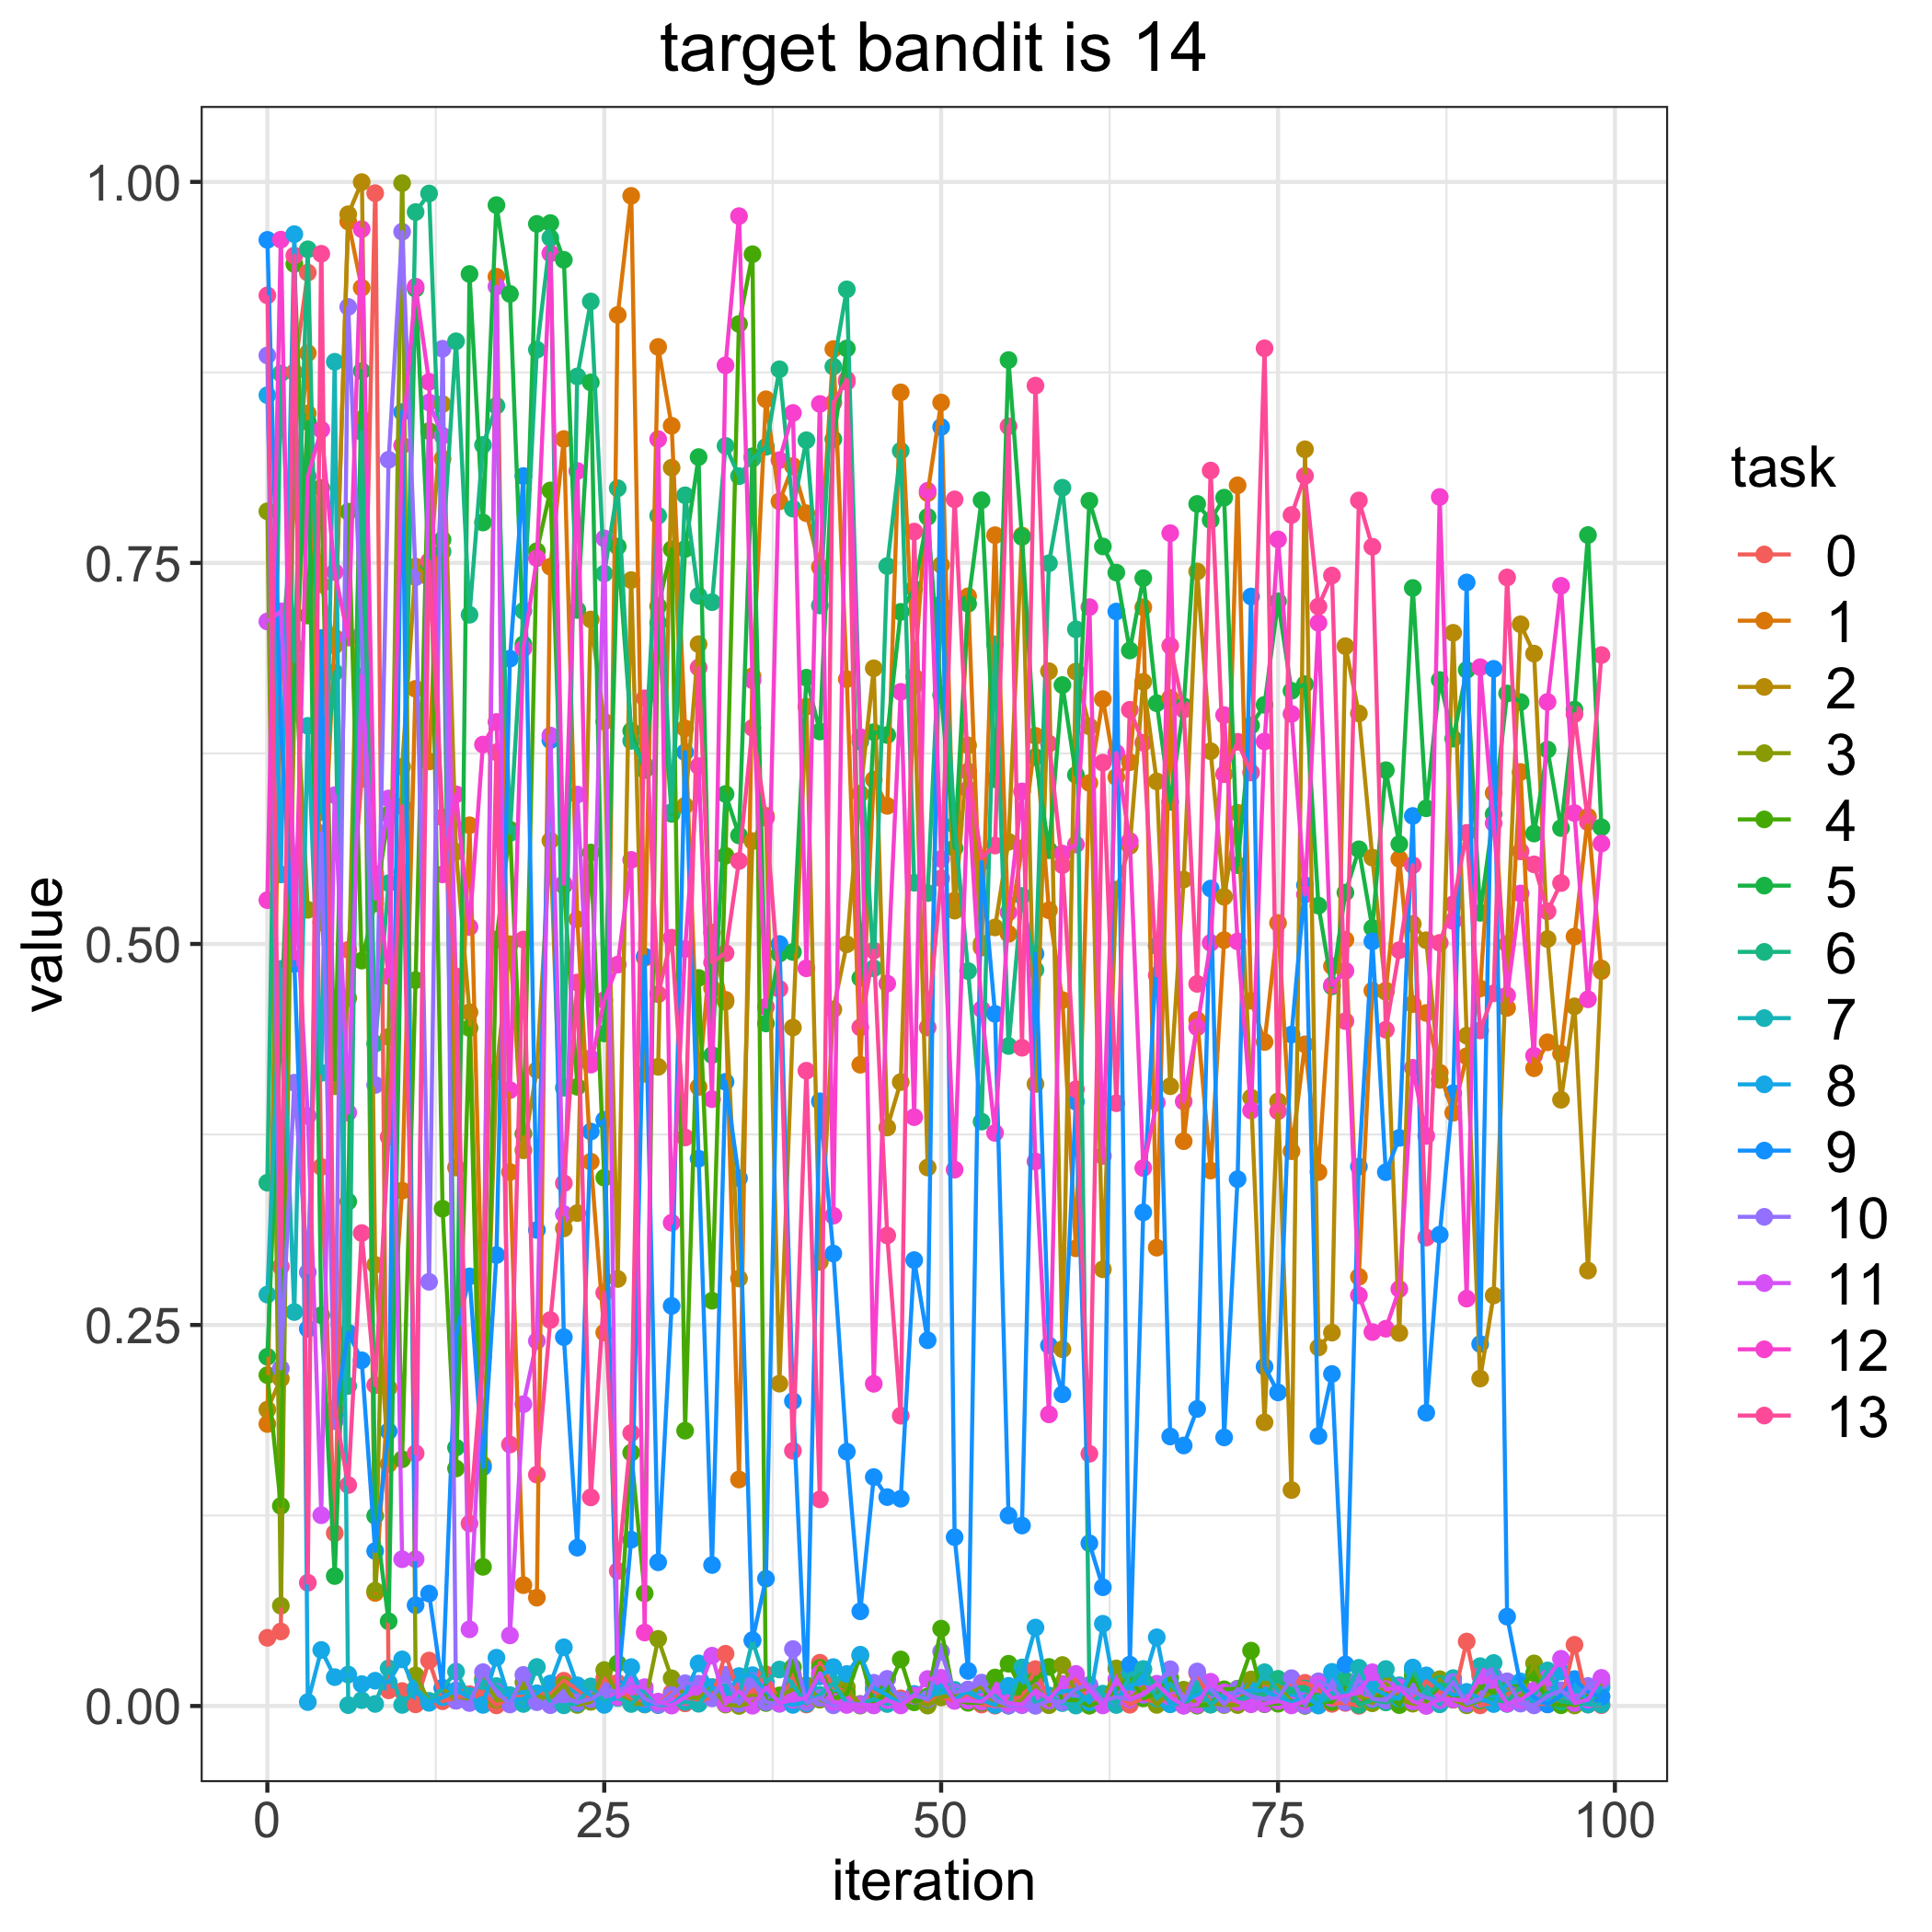

Source data for this figure (header and first rows):
, 0, 1, 2, 3, 4, 5, 6, 7, 8, 9, 10, 11, 12, 13
0, 0.04474, 0.185, 0.1945, 0.7839, 0.2171, 0.2291, 0.3433, 0.2699, 0.8601, 0.962, 0.8861, 0.7116, 0.5288, 0.9255
1, 0.0489, 0.6903, 0.2148, 0.06578, 0.1313, 0.4438, 0.8743, 0.4836, 0.5456, 0.6429, 0.2215, 0.7182, 0.9621, 0.2883
2, 0.8751, 0.7866, 0.6517, 0.6951, 0.9461, 0.6751, 0.6854, 0.2585, 0.9657, 0.4869, 0.409, 0.5498, 0.4905, 0.9517
3, 0.9405, 0.8877, 0.8481, 0.5224, 0.7155, 0.8425, 0.9558, 0.6431, 0.002561, 0.2474, 0.2846, 0.3872, 0.8068, 0.08086
4, 0.3537, 0.5142, 0.7359, 0.5203, 0.7992, 0.2564, 0.5865, 0.4154, 0.03676, 0.7007, 0.5726, 0.1252, 0.8374, 0.9529
5, 0.1135, 0.7009, 0.6958, 0.4066, 0.4111, 0.08526, 0.6782, 0.882, 0.01893, 0.1912, 0.1868, 0.5976, 0.744, 0.1951
6, 0.4961, 0.974, 0.9788, 0.4644, 0.7836, 0.331, 0.21, 0.0005776, 0.0206, 0.245, 0.918, 0.3893, 0.701, 0.145
7, 0.6082, 0.9305, 0.9999, 0.8443, 0.4891, 0.8759, 0.836, 0.003827, 0.01436, 0.2268, 0.7031, 0.6757, 0.969, 0.3103
8, 0.9926, 0.07417, 0.2895, 0.07562, 0.5266, 0.1248, 0.4346, 0.001351, 0.01658, 0.1017, 0.4075, 0.5297, 0.5459, 0.2105
9, 0.01028, 0.2087, 0.1587, 0.439, 0.585, 0.05558, 0.5399, 0.02474, 0.01549, 0.1803, 0.8177, 0.5954, 0.4789, 0.3734
10, 0.009803, 0.3381, 0.6163, 0.9992, 0.1619, 0.5468, 0.5426, 0.0007201, 0.03057, 0.849, 0.9673, 0.09629, 0.8271, 0.5903
11, 0.001078, 0.6674, 0.7476, 0.02008, 0.4763, 0.9299, 0.9802, 0.01168, 0.009134, 0.06613, 0.7406, 0.09633, 0.9313, 0.1658
12, 0.02982, 0.6198, 0.7404, 0.00315, 0.8365, 0.7475, 0.9924, 0.003339, 0.00207, 0.07375, 0.2783, 0.8553, 0.8688, 0.7511
13, 0.003106, 0.8184, 0.8542, 0.01156, 0.3263, 0.7653, 0.7574, 0.01169, 0.00577, 0.01202, 0.8905, 0.8335, 0.5456, 0.5831
14, 0.00542, 0.3533, 0.5605, 0.003539, 0.1558, 0.1695, 0.8954, 0.02254, 0.01027, 0.2427, 0.003465, 0.4688, 0.5982, 0.4787
15, 0.007756, 0.5779, 0.4552, 0.00368, 0.4448, 0.9396, 0.716, 0.006519, 0.005749, 0.2819, 0.001954, 0.05031, 0.5111, 0.1197
16, 0.008519, 0.2401, 0.1582, 0.01829, 0.09131, 0.7765, 0.8274, 0.01634, 0.0007248, 0.1567, 0.02221, 0.229, 0.6308, 0.23
17, 0.0004054, 0.9378, 0.4165, 0.004127, 0.5029, 0.9848, 0.8531, 0.01308, 0.03169, 0.2959, 0.009323, 0.9314, 0.6456, 0.6258
18, 0.005771, 0.3504, 0.4999, 0.00388, 0.575, 0.9265, 0.5727, 0.007145, 0.003503, 0.6872, 0.001001, 0.04632, 0.4041, 0.1715
19, 0.006098, 0.07931, 0.3646, 0.01551, 0.3755, 0.6966, 0.7185, 0.001332, 0.004742, 0.807, 0.02039, 0.198, 0.6939, 0.5029
20, 0.008207, 0.07107, 0.4173, 0.006356, 0.7577, 0.9724, 0.8899, 0.02559, 0.008302, 0.3123, 0.002504, 0.2395, 0.7531, 0.1518
21, 0.007463, 0.7475, 0.5678, 0.005195, 0.7976, 0.973, 0.9633, 0.0012, 0.01474, 0.6337, 0.000546, 0.6367, 0.9531, 0.2532
22, 0.01657, 0.8313, 0.3134, 0.01399, 0.5383, 0.9489, 0.4056, 0.0004319, 0.03851, 0.242, 0.005985, 0.3228, 0.5395, 0.343
23, 0.01091, 0.5162, 0.3234, 0.0006903, 0.4063, 0.7191, 0.8723, 0.001668, 0.01357, 0.1039, 0.002397, 0.598, 0.8103, 0.4747
24, 0.00413, 0.3571, 0.7129, 0.002735, 0.56, 0.8684, 0.9215, 0.01286, 0.006822, 0.3769, 0.00449, 0.425, 0.4208, 0.1369
25, 0.01821, 0.245, 0.6459, 0.02359, 0.3466, 0.4413, 0.743, 0.003278, 0.0007284, 0.3845, 0.009876, 0.7661, 0.4632, 0.2711
26, 0.01518, 0.9127, 0.2802, 0.007867, 0.02795, 0.7608, 0.799, 0.005276, 0.006926, 0.0114, 0.00975, 0.005825, 0.4864, 0.08859
27, 0.003383, 0.9908, 0.7387, 0.001987, 0.1662, 0.6398, 0.6332, 0.001304, 0.02551, 0.1091, 0.01433, 0.01274, 0.5552, 0.1791
28, 0.004404, 0.4909, 0.4148, 0.000972, 0.07388, 0.6141, 0.6176, 0.01008, 0.001155, 0.4918, 0.004857, 0.01236, 0.04821, 0.6612
29, 0.001331, 0.8917, 0.4194, 0.04403, 0.7216, 0.7107, 0.781, 0.000547, 0.001658, 0.09429, 0.0008911, 0.002884, 0.8312, 0.467
30, 0.008768, 0.84, 0.8125, 0.01819, 0.759, 0.5853, 0.5865, 0.0009743, 0.0009966, 0.2625, 0.007182, 0.0002505, 0.3171, 0.5041
31, 0.001709, 0.6414, 0.5907, 0.006256, 0.1806, 0.7591, 0.7944, 0.002699, 0.008145, 0.6258, 0.01493, 0.005792, 0.4967, 0.373
32, 0.003047, 0.4061, 0.6967, 0.005277, 0.4777, 0.8194, 0.7284, 0.001469, 0.02794, 0.3591, 0.01459, 0.01051, 0.6167, 0.6813
33, 0.005655, 0.5074, 0.4709, 0.01241, 0.2659, 0.4271, 0.7243, 0.01164, 0.01222, 0.0925, 0.005077, 0.03299, 0.3982, 0.4878
34, 0.03427, 0.4633, 0.4621, 0.0009307, 0.5579, 0.5984, 0.8268, 0.009236, 0.007553, 0.4095, 0.02054, 0.001552, 0.8796, 0.494
35, 0.007299, 0.1486, 0.2805, 3.863873168760532e-05, 0.9068, 0.5712, 0.8069, 0.006399, 0.01963, 0.3463, 0.001546, 0.009648, 0.9775, 0.5544
36, 0.009705, 0.6757, 0.5675, 0.00241, 0.9525, 0.82, 0.8184, 0.04277, 0.02021, 0.04324, 0.01634, 0.0001915, 0.673, 0.6418
37, 0.02078, 0.8574, 0.5841, 0.008384, 0.001957, 0.4478, 0.8262, 0.01551, 0.009485, 0.08351, 0.002543, 0.01221, 0.4587, 0.5828
38, 0.002103, 0.7904, 0.2115, 0.006894, 0.006761, 0.4937, 0.8771, 0.02393, 0.002875, 0.5, 0.001401, 0.001861, 0.8174, 0.4705
39, 0.0205, 0.8136, 0.4451, 0.01086, 0.02547, 0.4947, 0.7856, 0.01382, 0.0007113, 0.2001, 0.03733, 0.004024, 0.8484, 0.1675
40, 0.0009738, 0.7826, 0.6557, 0.01362, 0.002563, 0.6747, 0.8305, 0.001497, 0.002782, 0.004034, 0.002447, 0.005179, 0.484, 0.4168
41, 0.02837, 0.7473, 0.2914, 0.004131, 0.02499, 0.6394, 0.7221, 0.007315, 0.01941, 0.3968, 0.005321, 0.02151, 0.8543, 0.1356
42, 0.01233, 0.8903, 0.457, 0.001571, 0.004998, 0.8312, 0.8788, 0.01486, 0.02553, 0.2969, 0.0004423, 0.0028, 0.3217, 0.8551
43, 0.00929, 0.6738, 0.4998, 0.01245, 0.007645, 0.8907, 0.9295, 0.001888, 0.02099, 0.1669, 0.002094, 0.0006714, 0.8688, 0.8702
44, 0.001345, 0.4208, 0.5986, 0.0002469, 0.03295, 0.4776, 0.6328, 0.001221, 0.03365, 0.06213, 0.000554, 0.0008641, 0.6356, 0.4452
45, 0.01041, 0.6078, 0.6809, 0.004288, 0.0005894, 0.6389, 0.484, 0.004523, 0.01182, 0.1502, 0.01526, 0.0003962, 0.2114, 0.4956
46, 0.001842, 0.5906, 0.3795, 0.009762, 0.009445, 0.6371, 0.7479, 0.001312, 0.007143, 0.1371, 0.0178, 0.003787, 0.474, 0.3087
47, 0.005025, 0.8619, 0.4094, 0.001348, 0.03054, 0.7179, 0.8236, 0.003639, 0.001347, 0.136, 0.003568, 0.0003695, 0.6654, 0.1905
48, 0.003208, 0.6753, 0.6695, 0.004457, 0.002414, 0.733, 0.5401, 0.006593, 0.007927, 0.2926, 0.006888, 0.006717, 0.3864, 0.7706
49, 0.003218, 0.7958, 0.3533, 0.0002514, 0.006318, 0.7802, 0.5334, 0.00484, 0.004407, 0.24, 0.004592, 0.01771, 0.7973, 0.4452
50, 0.005703, 0.8552, 0.7487, 0.005751, 0.05075, 0.6633, 0.7229, 0.01113, 0.01375, 0.8392, 0.03562, 0.0185, 0.5557, 0.543
51, 0.003541, 0.5285, 0.5218, 0.007724, 0.0041, 0.5629, 0.578, 0.01056, 0.004031, 0.1108, 0.008993, 0.003361, 0.3519, 0.7917
52, 0.008368, 0.7281, 0.6303, 0.0107, 0.002085, 0.7232, 0.4822, 0.008609, 0.01037, 0.02301, 0.0108, 0.003553, 0.6015, 0.6131
53, 0.0009433, 0.4976, 0.5003, 0.01238, 0.002174, 0.7911, 0.3834, 0.004314, 0.003967, 0.5538, 0.01535, 0.002795, 0.4572, 0.5566
54, 0.0002004, 0.7682, 0.5108, 0.000805, 0.01869, 0.6081, 0.6966, 0.007754, 0.0006479, 0.4541, 0.003861, 0.01014, 0.376, 0.5646
55, 0.00444, 0.5066, 0.567, 0.0004033, 0.02772, 0.8831, 0.433, 0.0002803, 0.01326, 0.125, 0.00028, 0.001912, 0.5207, 0.8396
56, 0.005708, 0.5628, 0.768, 0.003882, 0.01098, 0.7671, 0.5315, 0.02531, 0.01998, 0.1184, 0.0004977, 0.001002, 0.6001, 0.4319
57, 0.02421, 0.6365, 0.4081, 0.01339, 0.01706, 0.6226, 0.483, 0.001186, 0.05146, 0.4936, 0.0001245, 0.01025, 0.3573, 0.8663
58, 0.00347, 0.5221, 0.6789, 0.0005107, 0.02562, 0.5615, 0.7498, 0.006736, 0.006836, 0.2366, 0.003448, 0.004311, 0.1913, 0.6314
59, 0.002858, 0.4632, 0.2341, 0.02687, 0.003587, 0.6699, 0.7993, 0.001897, 0.009524, 0.2045, 0.002629, 0.0145, 0.5593, 0.5517
... 40 more rows
